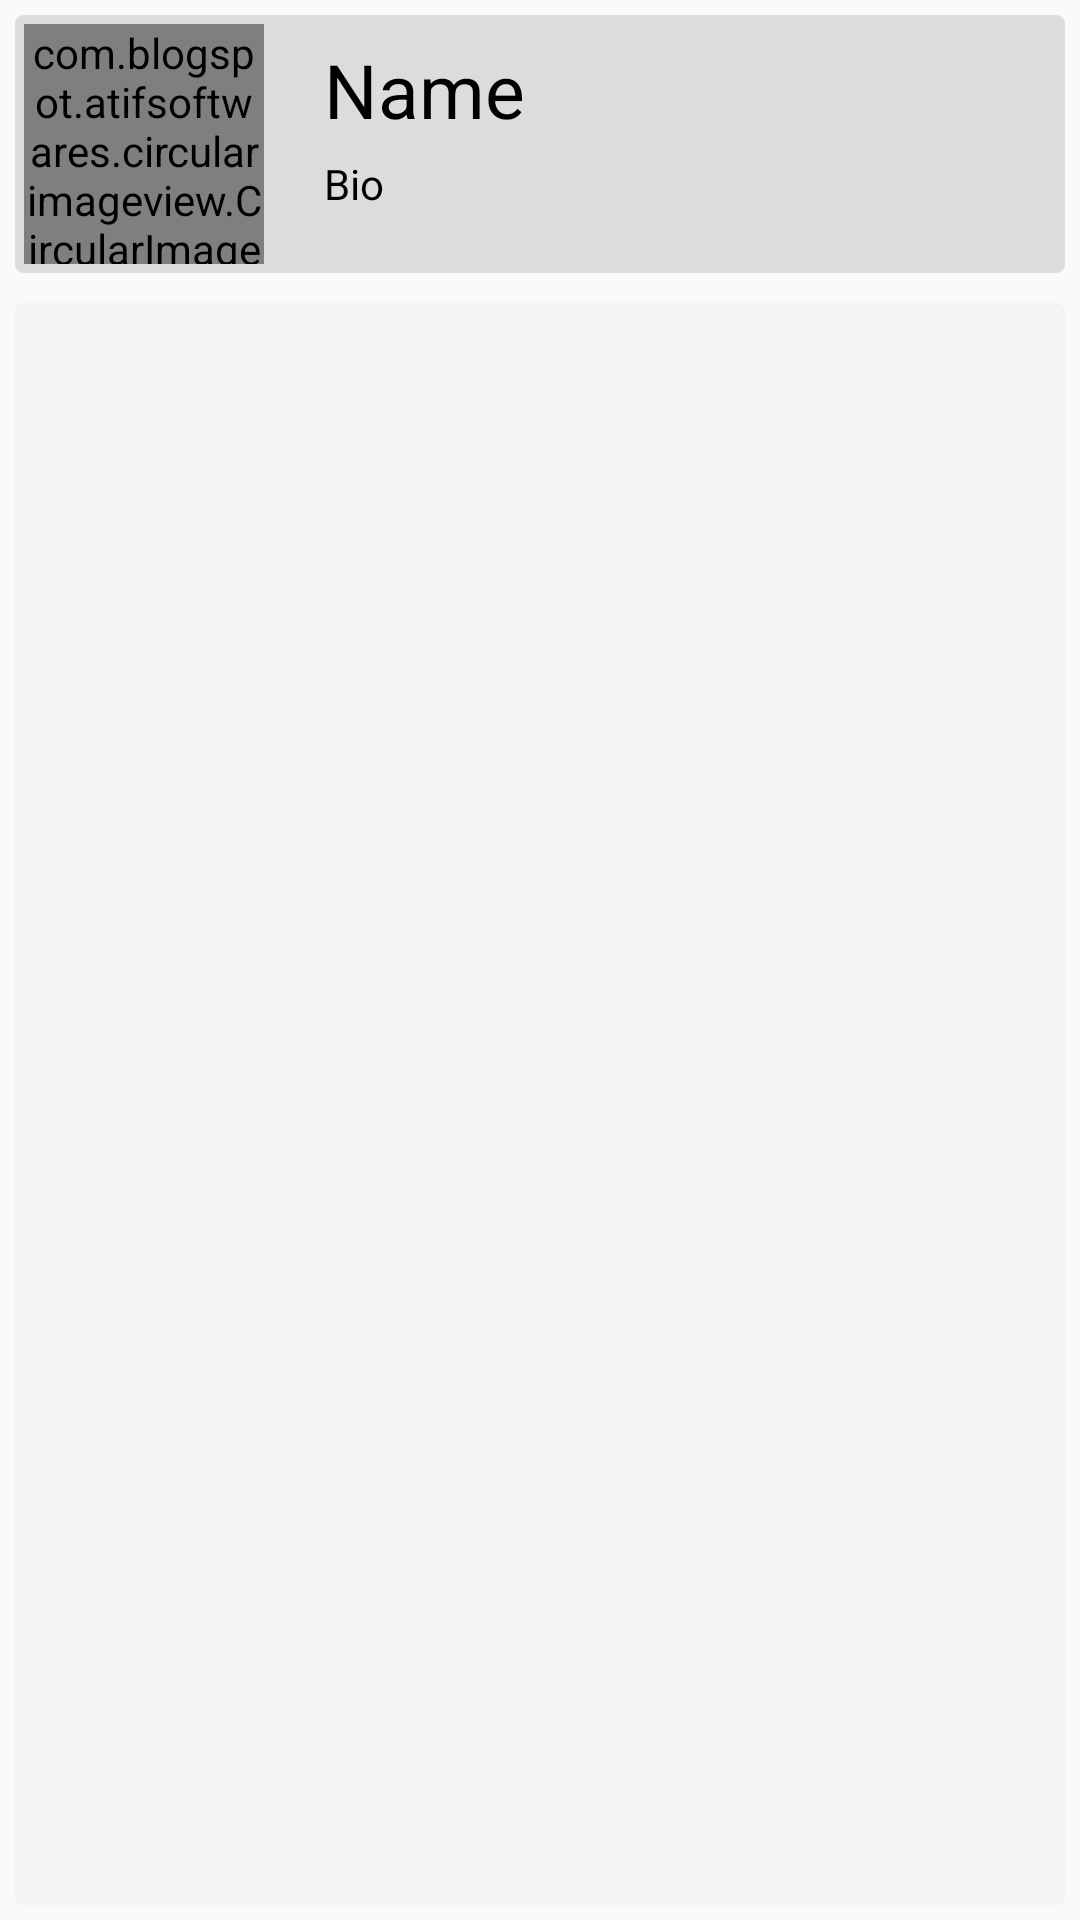

Android layout source for this screen:
<!-- AndroidManifest.xml: application theme AppTheme -->
<!-- res/layout/activity_show__current_user__post_.xml -->
<?xml version="1.0" encoding="utf-8"?>
<RelativeLayout xmlns:android="http://schemas.android.com/apk/res/android"
    xmlns:app="http://schemas.android.com/apk/res-auto"
    xmlns:tools="http://schemas.android.com/tools"
    android:layout_width="match_parent"
    android:layout_height="match_parent"
    tools:context=".Show_User_Posts_Activity">

    <LinearLayout
        android:id="@+id/user_details_layout"
        android:layout_width="match_parent"
        android:layout_height="wrap_content"
        android:orientation="horizontal"
        android:layout_margin="@dimen/five_Dimen"
        android:padding="@dimen/three_Dimen"
        android:background="@drawable/textview_trans_bg"
        android:backgroundTint="#6FB6B3B3"


        >

        <com.blogspot.atifsoftwares.circularimageview.CircularImageView
            android:id="@+id/useriamgeS"
            android:layout_width="@dimen/eighty_Dimen"
            android:layout_height="@dimen/eighty_Dimen"
            android:src="@drawable/user_icon" />

        <LinearLayout
            android:layout_width="wrap_content"
            android:layout_height="match_parent"
            android:layout_marginStart="@dimen/twenty_SP_Dimen"
            android:orientation="vertical"
            >
            <TextView
                android:id="@+id/usernameS"
                android:layout_width="match_parent"
                android:layout_height="wrap_content"
                android:layout_marginTop="@dimen/five_Dimen"
                android:text="@string/name"
                android:textColor="#000"
                android:textSize="@dimen/twenty_five_SP_Dimen"
                />

            <TextView
                android:id="@+id/userbioS"
                android:layout_width="match_parent"
                android:layout_height="wrap_content"
                android:layout_marginTop="@dimen/five_Dimen"
                android:text="@string/bioS"
                android:textColor="#000"

                />

        </LinearLayout>




    </LinearLayout>


    <androidx.recyclerview.widget.RecyclerView
        android:id="@+id/post_recyclerView"
        android:layout_width="match_parent"
        android:layout_height="match_parent"
        android:layout_margin="@dimen/five_Dimen"
        android:paddingTop="@dimen/five_Dimen"
        android:paddingBottom="@dimen/five_Dimen"
        android:layout_below="@id/user_details_layout"
        android:background="@drawable/textview_trans_bg"

        />


</RelativeLayout>
<!-- resources referenced by this layout -->
<resources>
  <dimen name="eighty_Dimen">80dp</dimen>
  <dimen name="five_Dimen">5dp</dimen>
  <dimen name="three_Dimen">3dp</dimen>
  <dimen name="twenty_SP_Dimen">20sp</dimen>
  <dimen name="twenty_five_SP_Dimen">25sp</dimen>
  <!-- drawable textview_trans_bg (drawable) -->
  <?xml version="1.0" encoding="utf-8"?>
  <selector xmlns:android="http://schemas.android.com/apk/res/android">
  
      <item android:state_enabled="true"  >
          <shape android:shape="rectangle" android:tint="#F8F6F3F3" >
              <corners android:radius="@dimen/three_Dimen"/>
              <stroke
                  android:width="@dimen/zero_Dimen"
                  android:color="@android:color/background_dark"/>
          </shape>
      </item>
  
  </selector>
  <string name="bioS">Bio</string>
  <string name="name">Name</string>
  <style name="AppTheme" parent="Theme.AppCompat.Light.NoActionBar">
          
          <item name="colorPrimary">@color/colorPrimary</item>
          <item name="colorPrimaryDark">@color/colorPrimaryDark</item>
          <item name="colorAccent">@android:color/tab_indicator_text</item>
      </style>
  <dimen name="zero_Dimen">0dp</dimen>
  <color name="colorPrimary">#6200EE</color>
  <color name="colorPrimaryDark">#000000</color>
</resources>
